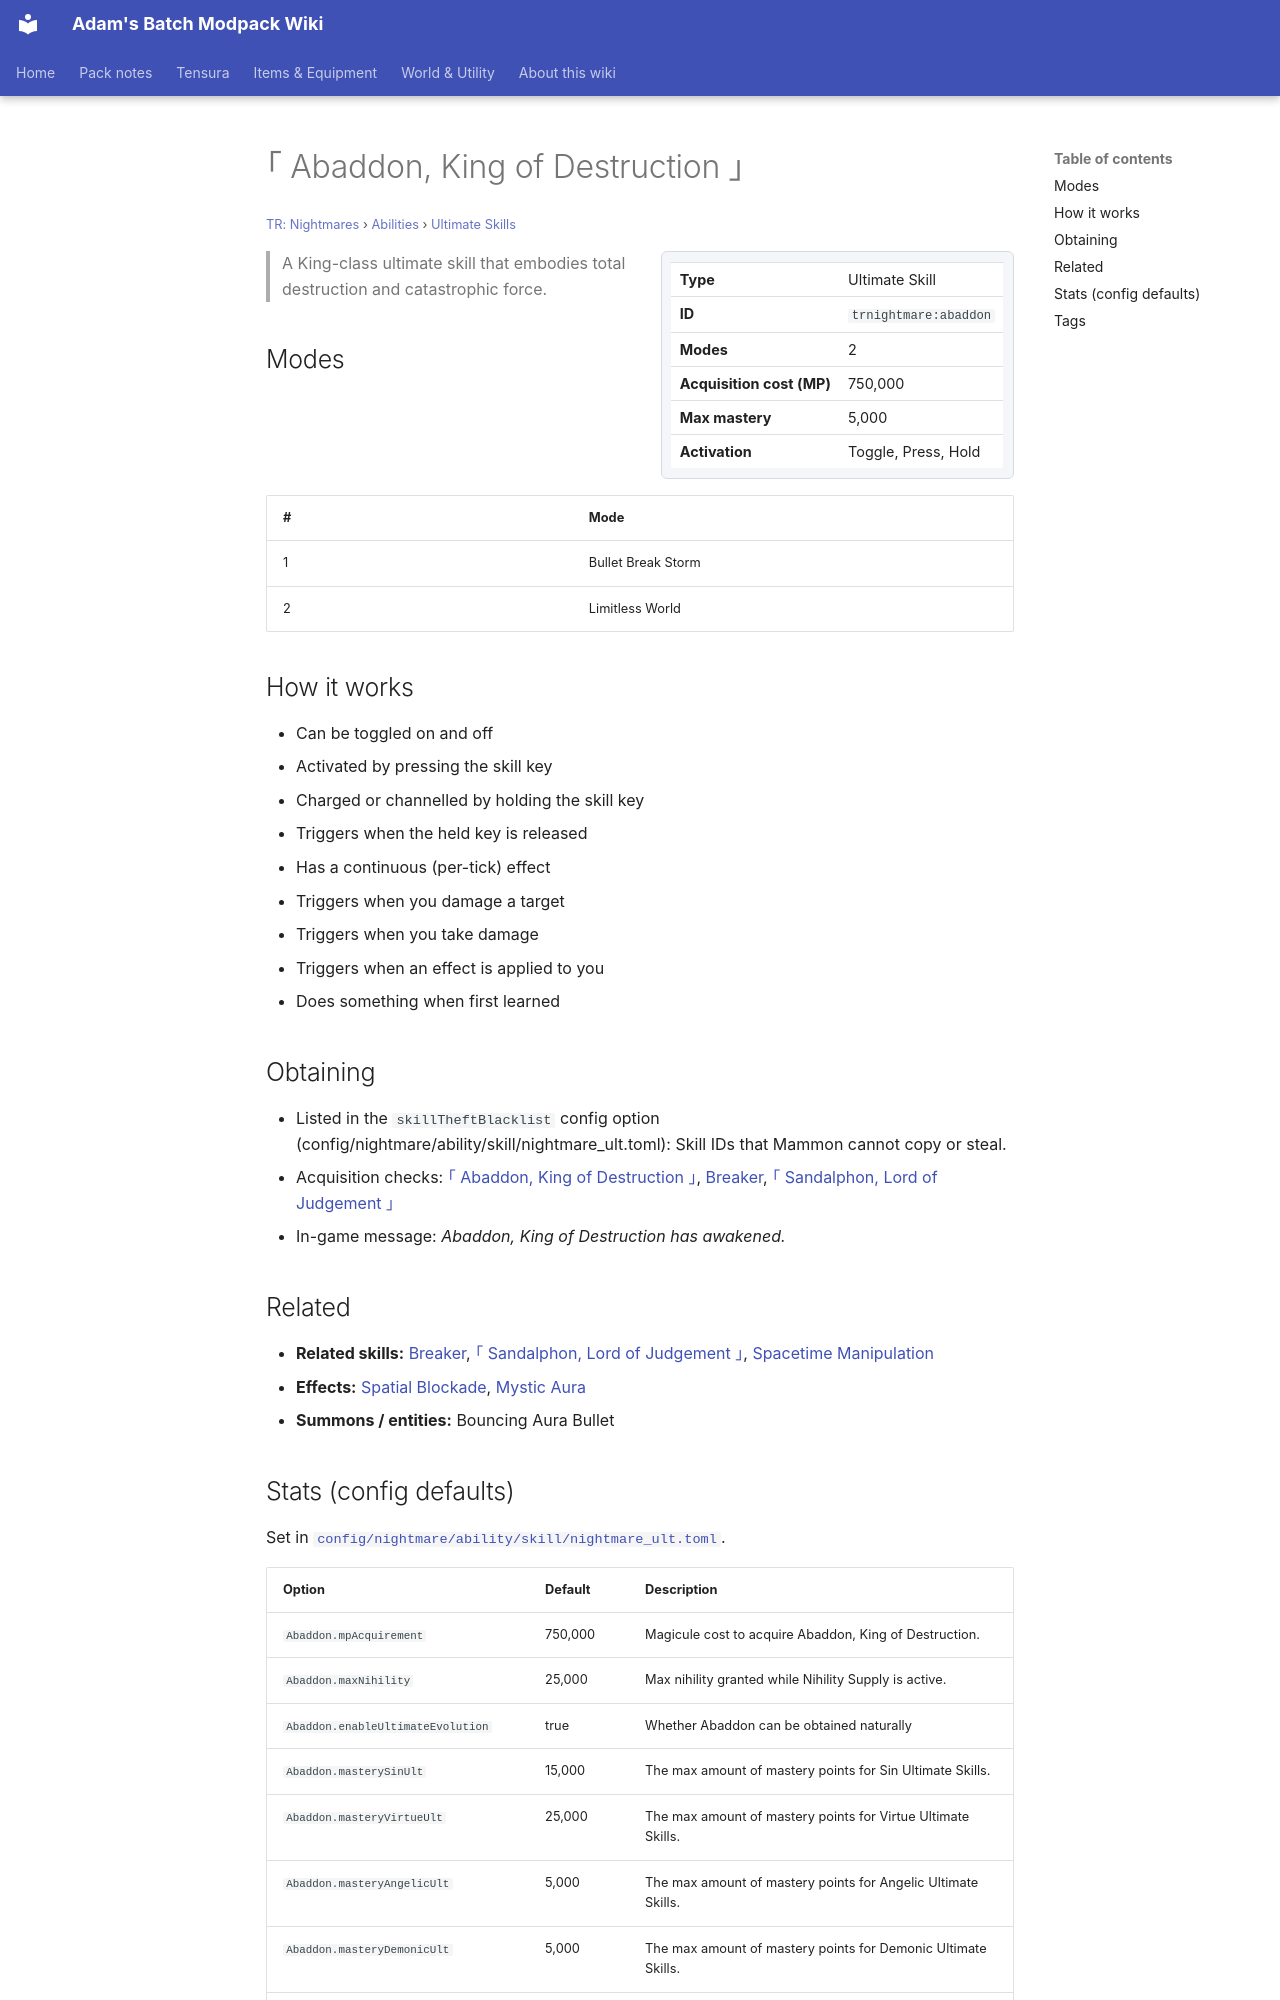

repository: Proteus-Nell/Adams-Batch-MC-Modpack-Wiki · page: tr-nightmares/abilities/ultimate-skills/abaddon/index.html · generator: mkdocs

# ｢ Abaddon, King of Destruction ｣

<small>[TR: Nightmares](../../index.md) &rsaquo; [Abilities](../index.md) &rsaquo; [Ultimate Skills](index.md)</small>

<div class="infobox" markdown>

| | |
|---|---|
| **Type** | Ultimate Skill |
| **ID** | `trnightmare:abaddon` |
| **Modes** | 2 |
| **Acquisition cost (MP)** | 750,000 |
| **Max mastery** | 5,000 |
| **Activation** | Toggle, Press, Hold |

</div>

> A King-class ultimate skill that embodies total destruction and catastrophic force.

## Modes

| # | Mode |
|---|---|
| 1 | Bullet Break Storm |
| 2 | Limitless World |

## How it works

- Can be toggled on and off
- Activated by pressing the skill key
- Charged or channelled by holding the skill key
- Triggers when the held key is released
- Has a continuous (per-tick) effect
- Triggers when you damage a target
- Triggers when you take damage
- Triggers when an effect is applied to you
- Does something when first learned

## Obtaining

- Listed in the `skillTheftBlacklist` config option (config/nightmare/ability/skill/nightmare_ult.toml): Skill IDs that Mammon cannot copy or steal.
- Acquisition checks: [｢ Abaddon, King of Destruction ｣](abaddon.md), [Breaker](../unique-skills/breaker.md), [｢ Sandalphon, Lord of Judgement ｣](sandalphon-judgment.md)
- In-game message: *Abaddon, King of Destruction has awakened.*

## Related

- **Related skills:** [Breaker](../unique-skills/breaker.md), [｢ Sandalphon, Lord of Judgement ｣](sandalphon-judgment.md), [Spacetime Manipulation](../extra-skills/spacetime-manipulation.md)
- **Effects:** [Spatial Blockade](../../../tensura-reincarnated/effects/spatial-blockade.md), [Mystic Aura](../../effects/mystic-aura.md)
- **Summons / entities:** Bouncing Aura Bullet
